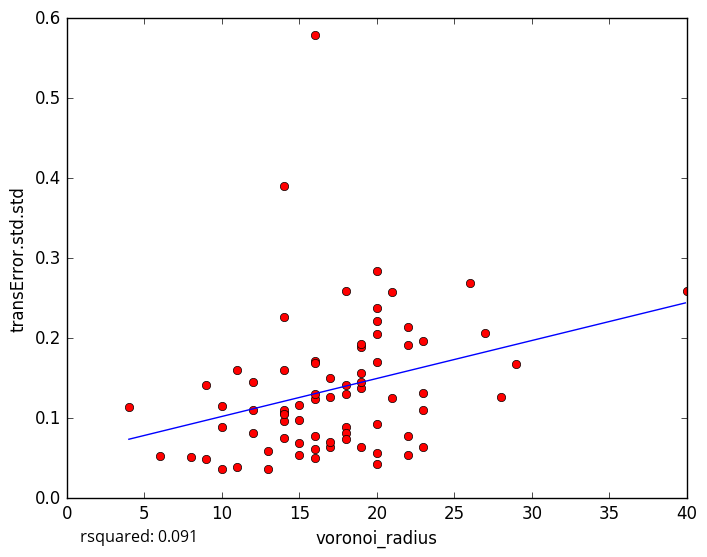

Values plotted in this chart, from the file beside it:
voronoi_radius, transError.std.std
14, 0.2269
18, 0.08883
15, 0.05366
6, 0.05318
11, 0.03889
19, 0.1561
20, 0.2048
19, 0.1895
20, 0.043
16, 0.05006
14, 0.1607
10, 0.03644
10, 0.1156
13, 0.03656
9, 0.04916
10, 0.08908
20, 0.09332
19, 0.1381
21, 0.2584
16, 0.07791
40, 0.2595
22, 0.2141
11, 0.1605
16, 0.5785
9, 0.1419
14, 0.3907
12, 0.1458
23, 0.1961
22, 0.054
19, 0.06397
17, 0.06424
18, 0.2587
23, 0.1319
28, 0.1261
21, 0.1247
22, 0.1921
8, 0.05174
17, 0.1504
18, 0.1414
12, 0.08192
20, 0.2843
26, 0.2687
17, 0.0698
22, 0.07773
20, 0.221
20, 0.1702
14, 0.1069
20, 0.2375
14, 0.1102
16, 0.172
16, 0.06215
12, 0.1106
17, 0.1269
23, 0.1098
18, 0.08098
16, 0.1239
14, 0.09664
23, 0.06445
15, 0.06921
14, 0.07585
... 18 more rows
